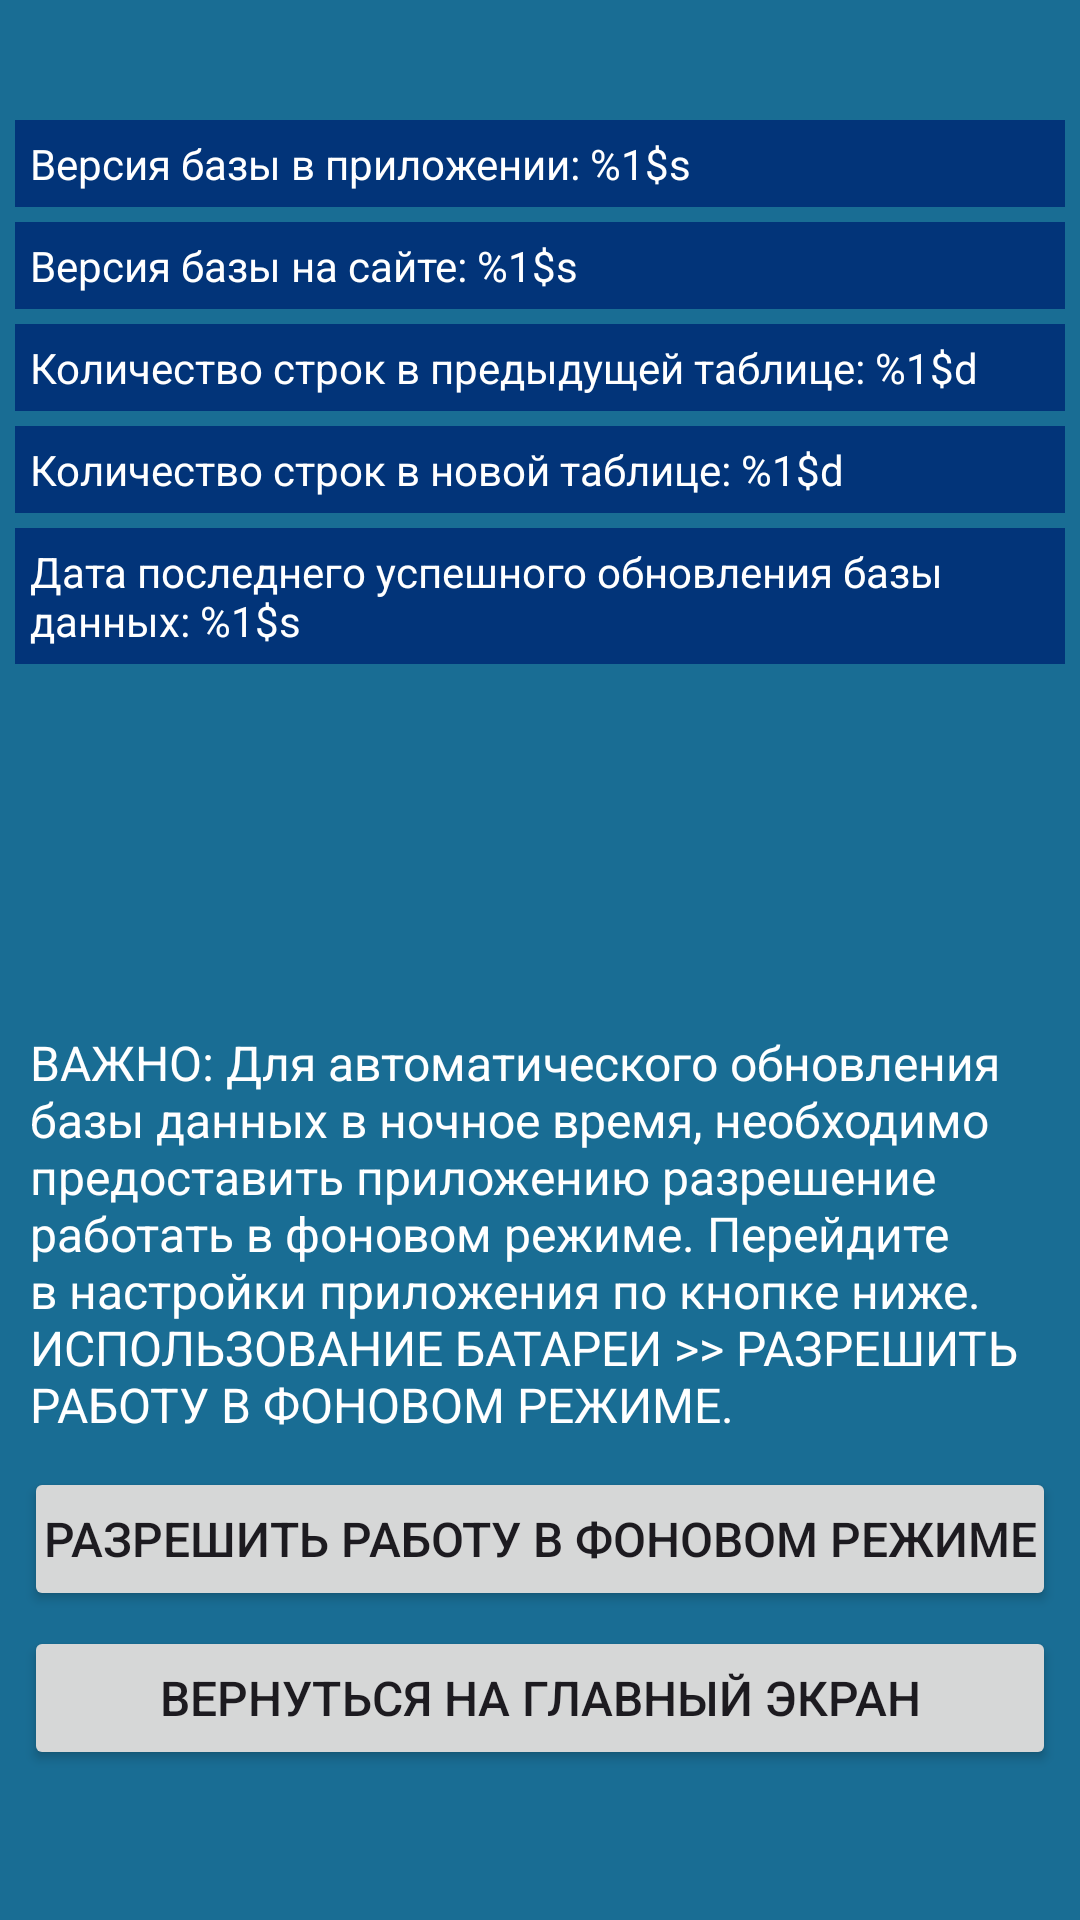

Android layout source for this screen:
<!-- AndroidManifest.xml: application theme Theme.MedicamentStateRegister -->
<!-- res/layout/activity_database_info.xml -->
<?xml version="1.0" encoding="utf-8"?>
<androidx.constraintlayout.widget.ConstraintLayout xmlns:android="http://schemas.android.com/apk/res/android"
    xmlns:app="http://schemas.android.com/apk/res-auto"
    xmlns:tools="http://schemas.android.com/tools"
    android:id="@+id/main"
    android:layout_width="match_parent"
    android:layout_height="match_parent"
    android:background="@color/moray_eel"
    android:fitsSystemWindows="true"
    tools:context=".DatabaseInfo">

    <TextView
        android:id="@+id/textViewUpdateMessage"
        android:layout_width="match_parent"
        android:layout_height="wrap_content"
        android:layout_marginStart="5dp"
        android:layout_marginBottom="5dp"
        android:layout_marginEnd="5dp"
        android:padding="5dp"
        android:text="@string/information_message_update"
        android:textAlignment="inherit"
        android:textColor="@color/white"
        android:textSize="16sp"
        android:visibility="visible"
        app:layout_constraintBottom_toTopOf="@+id/buttonSettings"
        app:layout_constraintEnd_toEndOf="parent"
        app:layout_constraintHorizontal_bias="1.0"
        app:layout_constraintStart_toStartOf="parent"
        tools:visibility="visible" />

    <TextView
        android:id="@+id/textViewOldGuid"
        android:layout_width="match_parent"
        android:layout_height="wrap_content"
        android:layout_marginStart="5dp"
        android:layout_marginTop="40dp"
        android:layout_marginEnd="5dp"
        android:background="@color/dark_blue"
        android:padding="5dp"
        android:text="@string/old_guid"
        android:textColor="@color/white"
        android:textSize="14sp"
        app:layout_constraintEnd_toEndOf="parent"
        app:layout_constraintHorizontal_bias="0.0"
        app:layout_constraintStart_toStartOf="parent"
        app:layout_constraintTop_toTopOf="parent" />

    <TextView
        android:id="@+id/textViewNewGuid"
        android:layout_width="match_parent"
        android:layout_height="wrap_content"
        android:layout_marginEnd="5dp"
        android:layout_marginStart="5dp"
        android:layout_marginTop="5dp"
        android:background="@color/dark_blue"
        android:padding="5dp"
        android:text="@string/new_guid"
        android:textColor="@color/white"
        android:textSize="14sp"
        app:layout_constraintEnd_toEndOf="parent"
        app:layout_constraintStart_toStartOf="parent"
        app:layout_constraintTop_toBottomOf="@+id/textViewOldGuid" />

    <TextView
        android:id="@+id/textViewDateOfUpdate"
        android:layout_width="match_parent"
        android:layout_height="wrap_content"
        android:layout_marginStart="5dp"
        android:layout_marginTop="5dp"
        android:layout_marginEnd="5dp"
        android:background="@color/dark_blue"
        android:padding="5dp"
        android:text="@string/date_of_update"
        android:textColor="@color/white"
        android:textSize="14sp"
        app:layout_constraintEnd_toEndOf="parent"
        app:layout_constraintHorizontal_bias="0.0"
        app:layout_constraintStart_toStartOf="parent"
        app:layout_constraintTop_toBottomOf="@+id/textViewNewRows" />

    <TextView
        android:id="@+id/textViewOldRows"
        android:layout_width="match_parent"
        android:layout_height="wrap_content"
        android:layout_marginStart="5dp"
        android:layout_marginTop="5dp"
        android:layout_marginEnd="5dp"
        android:background="@color/dark_blue"
        android:padding="5dp"
        android:text="@string/old_rows"
        android:textColor="@color/white"
        android:textSize="14sp"
        app:layout_constraintEnd_toEndOf="parent"
        app:layout_constraintHorizontal_bias="0.0"
        app:layout_constraintStart_toStartOf="parent"
        app:layout_constraintTop_toBottomOf="@+id/textViewNewGuid" />

    <TextView
        android:id="@+id/textViewNewRows"
        android:layout_width="match_parent"
        android:layout_height="wrap_content"
        android:layout_marginStart="5dp"
        android:layout_marginEnd="5dp"
        android:layout_marginTop="5dp"
        android:background="@color/dark_blue"
        android:padding="5dp"
        android:text="@string/new_rows"
        android:textColor="@color/white"
        android:textSize="14sp"
        app:layout_constraintEnd_toEndOf="parent"
        app:layout_constraintHorizontal_bias="1.0"
        app:layout_constraintStart_toStartOf="parent"
        app:layout_constraintTop_toBottomOf="@+id/textViewOldRows" />

    <TextView
        android:id="@+id/textViewFileError"
        android:layout_width="match_parent"
        android:layout_height="wrap_content"
        android:layout_marginStart="5dp"
        android:layout_marginTop="5dp"
        android:layout_marginEnd="5dp"
        android:background="@color/red"
        android:padding="5dp"
        android:text="@string/file_error"
        android:textAlignment="center"
        android:textColor="@color/white"
        android:textSize="16sp"
        android:visibility="gone"
        app:layout_constraintEnd_toEndOf="parent"
        app:layout_constraintHorizontal_bias="0.0"
        app:layout_constraintStart_toStartOf="parent"
        app:layout_constraintTop_toBottomOf="@+id/textViewDateOfUpdate"
        tools:visibility="visible" />

    <TextView
        android:id="@+id/textViewOtherInformation"
        android:layout_width="match_parent"
        android:layout_height="wrap_content"
        android:layout_marginStart="5dp"
        android:layout_marginTop="5dp"
        android:layout_marginEnd="5dp"
        android:background="@color/red"
        android:padding="5dp"
        android:text=""
        android:textAlignment="center"
        android:textColor="@color/white"
        android:textSize="16sp"
        android:visibility="gone"
        app:layout_constraintEnd_toEndOf="parent"
        app:layout_constraintHorizontal_bias="1.0"
        app:layout_constraintStart_toStartOf="parent"
        app:layout_constraintTop_toBottomOf="@+id/textViewFileError"
        tools:visibility="visible" />

    <Button
        android:id="@+id/buttonSettings"
        android:layout_width="match_parent"
        android:layout_height="wrap_content"
        android:layout_marginStart="8dp"
        android:layout_marginBottom="5dp"
        android:layout_marginEnd="8dp"
        android:padding="5dp"
        android:text="@string/permit_button"
        android:textSize="16sp"
        app:layout_constraintBottom_toTopOf="@+id/buttonTest"
        app:layout_constraintEnd_toEndOf="parent"
        app:layout_constraintHorizontal_bias="1.0"
        app:layout_constraintStart_toStartOf="parent" />

    <Button
        android:id="@+id/buttonTest"
        android:layout_width="match_parent"
        android:layout_height="wrap_content"
        android:layout_marginStart="8dp"
        android:layout_marginEnd="8dp"
        android:layout_marginBottom="50dp"
        android:padding="5dp"
        android:text="@string/test_button"
        android:textSize="16sp"
        app:layout_constraintBottom_toBottomOf="parent"
        app:layout_constraintEnd_toEndOf="parent"
        app:layout_constraintStart_toStartOf="parent" />

    <ScrollView
        android:id="@+id/scrollView3"
        android:layout_width="match_parent"
        android:layout_marginTop="5dp"
        android:layout_height="100dp"
        app:layout_constraintEnd_toEndOf="parent"
        app:layout_constraintHorizontal_bias="0.0"
        app:layout_constraintStart_toStartOf="parent"
        app:layout_constraintTop_toBottomOf="@+id/textViewOtherInformation">

        <TextView
            android:id="@+id/consoleTextView"
            android:layout_width="match_parent"
            android:layout_height="wrap_content"
            android:padding="16dp"
            android:textColor="#00FF00"
            android:textSize="13sp"
            android:typeface="monospace" />


    </ScrollView>
</androidx.constraintlayout.widget.ConstraintLayout>
<!-- resources referenced by this layout -->
<resources>
  <color name="dark_blue">#023479</color>
  <color name="moray_eel">#196D94</color>
  <color name="red">#95EE1511</color>
  <color name="white">#FFFFFFFF</color>
  <string name="date_of_update">Дата последнего успешного обновления базы данных: %1$s</string>
  <string name="file_error">Файл обновления поврежден</string>
  <string name="information_message_update">ВАЖНО: Для автоматического обновления базы данных в ночное время, необходимо предоставить приложению разрешение работать в фоновом режиме. Перейдите в настройки приложения по кнопке ниже. ИСПОЛЬЗОВАНИЕ БАТАРЕИ &gt;&gt; РАЗРЕШИТЬ РАБОТУ В ФОНОВОМ РЕЖИМЕ.  </string>
  <string name="new_guid">Версия базы на сайте: %1$s</string>
  <string name="new_rows">Количество строк в новой таблице: %1$d</string>
  <string name="old_guid">Версия базы в приложении: %1$s</string>
  <string name="old_rows">Количество строк в предыдущей таблице: %1$d</string>
  <string name="permit_button">Разрешить работу в фоновом режиме</string>
  <string name="test_button">Вернуться на главный экран</string>
  <style name="Theme.MedicamentStateRegister" parent="Base.Theme.MedicamentStateRegister" />
  <style name="Base.Theme.MedicamentStateRegister" parent="Theme.Material3.DayNight.NoActionBar">
          
          
      </style>
</resources>
